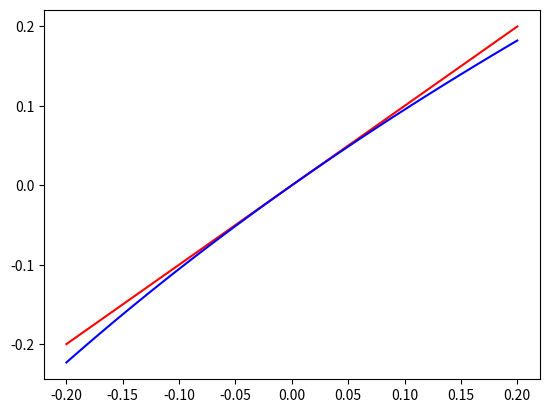

Write Python code to recreate this figure.
from scipy.stats import norm
import numpy as np
import matplotlib.pyplot as plt

X= [1., 2., 3., 4.]
print(X)
x=[]

for i in range(10):
    x.append(0.001*i)
    print("Looping % d" % i, x)

# Linear algebra review
print("######################################################")
print("1. ARRAYS")
u = np.array([1, 2, 3])
print("Rank-1 array: ", u)
print("Type of array: ", type(u))
print("Shape of array: ", u.shape)
print("Elements of array: ", u[0], u[1], u[2])
u[0] = 5                    # Change an element of an array

'''
v = np.array([[1], [2], [3]])

print("Column matrix",v)
print("Shape of v", v.shape)

b = np.array([[1,2,3],[4,5,6]])    #creating a rank-2 array
print("Shape of array", b.shape)
print("Elements of matrix", (b[0, 0], b[0, 1], b[1, 0]))

M = np.array([[1, 2, 3],
               [4, 5, 6],
               [7, 8, 9]])

print("Matrix M", M)
print("Shape/dimension of M", M.shape)
v_single_dim = np.array([1, 2, 3])
print("Single dimension array", v_single_dim.shape)
print(v + v)
print(3 * v)

print("\n#########################################")
print("2. LOOPS, LISTS, AND DICTIONARY COMPREHENSIONS- USE OF *, **")
for i in range(10):
    for j in range(5):
        print("Looping 2 %d" %j)
    print ("Looping % d" %i )

print ("Outside the loop % d" % i)

filled_list = [a * 2 for a in range(10)]
print("List values (a*2)", filled_list)

'''
n=100
x = np.linspace(-0.2, 0.2, n)
y = np.log(1+x)
print(x.size)
print(x)

fig = plt.figure()
ax = plt.axes()
plt.plot(x, x, '-', color = 'red')
plt.plot(x, y , color='blue')
plt.show()

#Exercise 1.1:
value = norm.pdf(x=0.5)
print("pdf for x=1 for std normal distribution", value)


